2-way image classification set "real time data" from GitHub (Yuvanaswar/OVAscan-AI); label vocabulary: normal, PCOS.

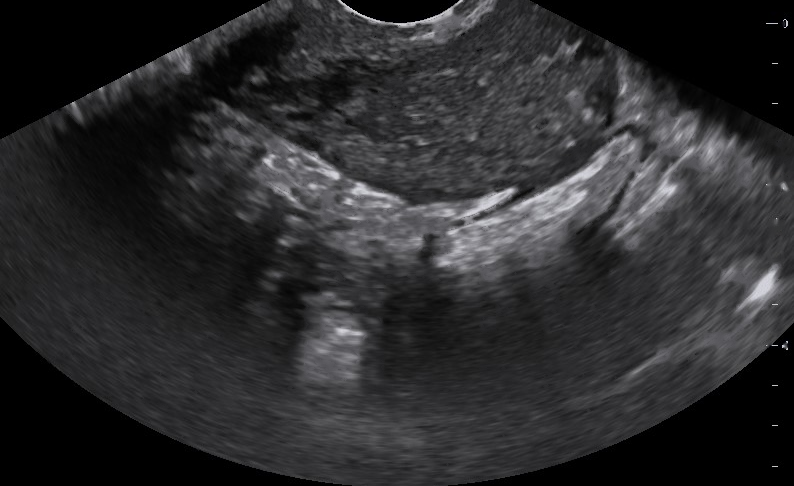
Label: normal

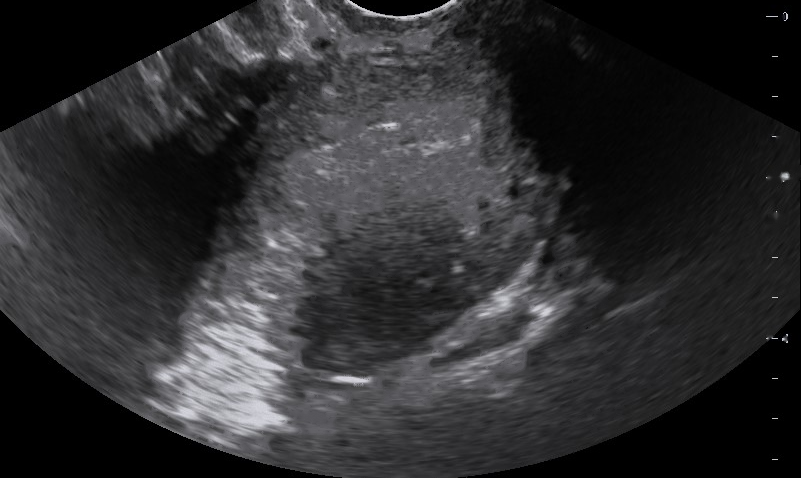
Label: normal

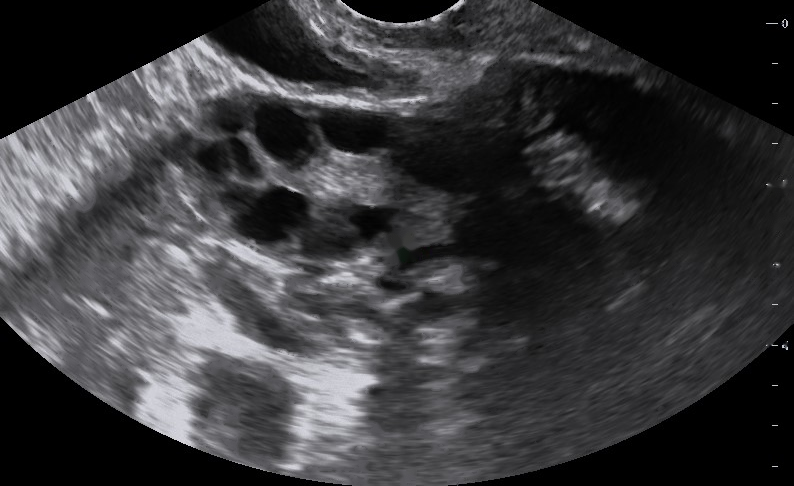
Label: PCOS

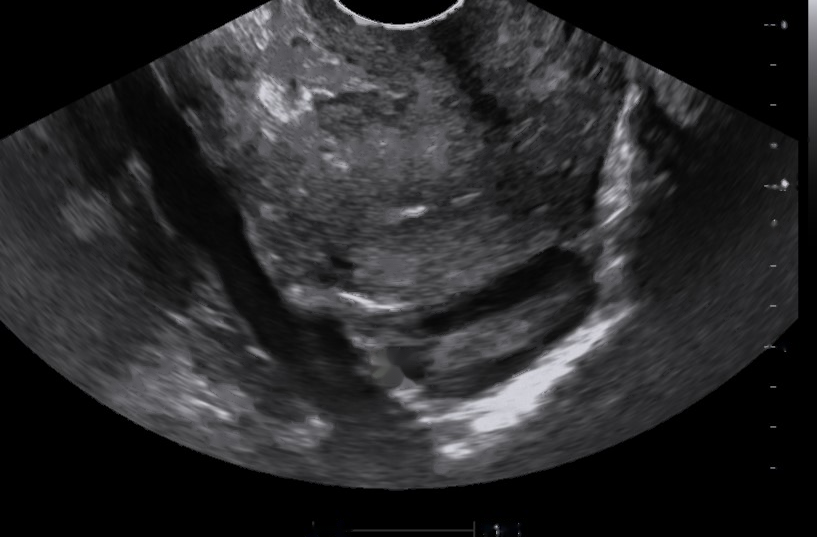
Label: normal

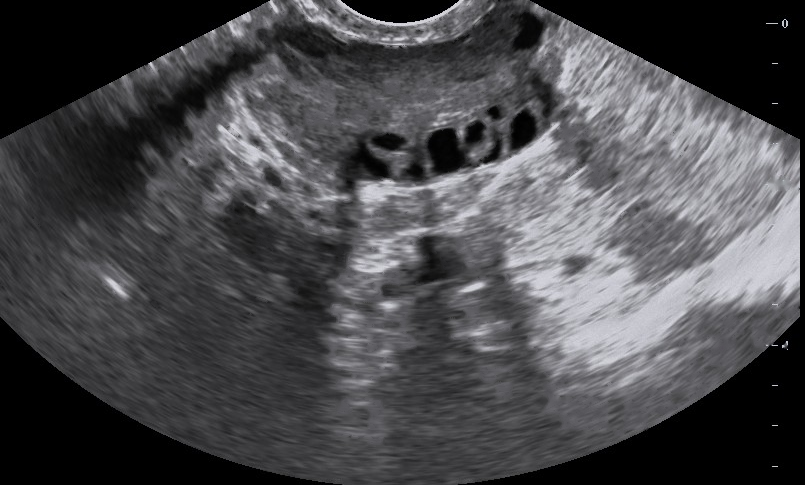
Label: PCOS

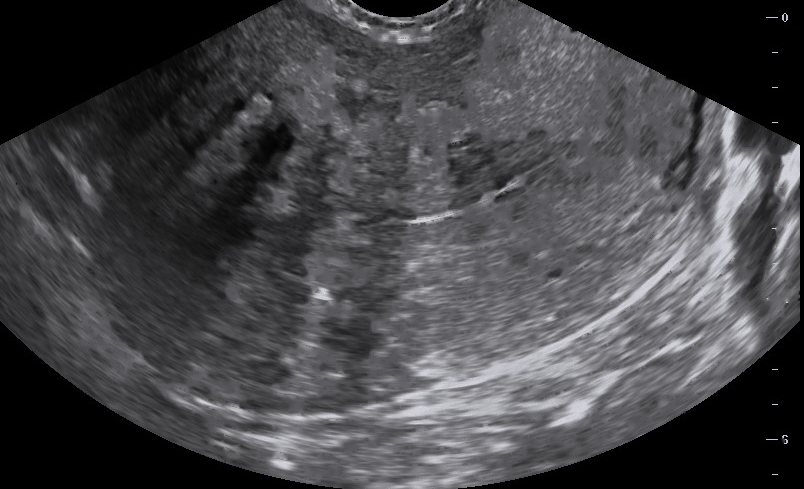
Label: normal
